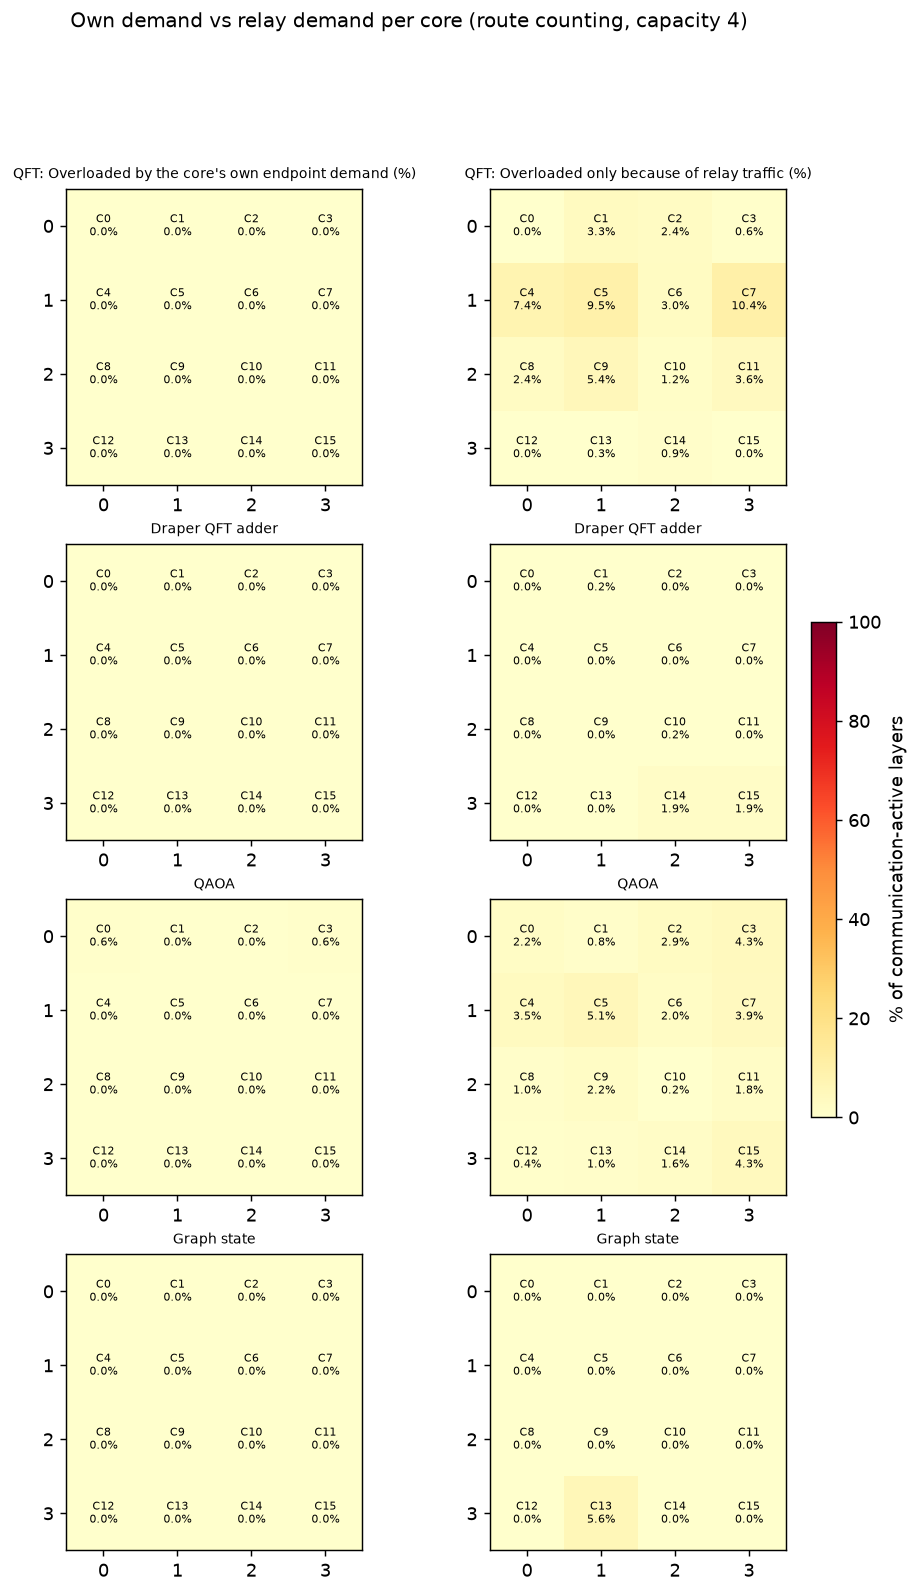

Values plotted in this chart, from the file beside it:
workload, core, row, column, mean_overloaded_percent, mean_own_percent, mean_relay_only_percent, mean_mean_relay_share_when_overloaded, mean_relay_share_of_excess, seed42_overloaded_percent, seed42_own_percent, seed42_relay_only_percent, seed43_overloaded_percent, seed43_own_percent, seed43_relay_only_percent, seed44_overloaded_percent, seed44_own_percent, seed44_relay_only_percent, seed42_relay_incidences, seed43_relay_incidences, seed44_relay_incidences, seed42_incident_hops, seed43_incident_hops, seed44_incident_hops
bmw_quark_cardinality, 0, 0, 0, 0.000000, 0.000000, 0.000000, , , 0.000000, 0.000000, 0.000000, 0.000000, 0.000000, 0.000000, 0.000000, 0.000000, 0.000000, 0, 6, 6, 6, 12, 12
bmw_quark_cardinality, 1, 0, 1, 0.000000, 0.000000, 0.000000, , , 0.000000, 0.000000, 0.000000, 0.000000, 0.000000, 0.000000, 0.000000, 0.000000, 0.000000, 0, 0, 0, 12, 12, 12
bmw_quark_cardinality, 2, 0, 2, 0.000000, 0.000000, 0.000000, , , 0.000000, 0.000000, 0.000000, 0.000000, 0.000000, 0.000000, 0.000000, 0.000000, 0.000000, 0, 0, 0, 12, 12, 12
bmw_quark_cardinality, 3, 0, 3, 0.000000, 0.000000, 0.000000, , , 0.000000, 0.000000, 0.000000, 0.000000, 0.000000, 0.000000, 0.000000, 0.000000, 0.000000, 0, 0, 0, 12, 12, 12
bmw_quark_cardinality, 4, 1, 0, 0.000000, 0.000000, 0.000000, , , 0.000000, 0.000000, 0.000000, 0.000000, 0.000000, 0.000000, 0.000000, 0.000000, 0.000000, 6, 6, 0, 18, 18, 12
bmw_quark_cardinality, 5, 1, 1, 0.000000, 0.000000, 0.000000, , , 0.000000, 0.000000, 0.000000, 0.000000, 0.000000, 0.000000, 0.000000, 0.000000, 0.000000, 0, 0, 0, 12, 12, 12
bmw_quark_cardinality, 6, 1, 2, 0.000000, 0.000000, 0.000000, , , 0.000000, 0.000000, 0.000000, 0.000000, 0.000000, 0.000000, 0.000000, 0.000000, 0.000000, 0, 0, 0, 12, 12, 12
bmw_quark_cardinality, 7, 1, 3, 0.000000, 0.000000, 0.000000, , , 0.000000, 0.000000, 0.000000, 0.000000, 0.000000, 0.000000, 0.000000, 0.000000, 0.000000, 6, 0, 0, 18, 12, 12
bmw_quark_cardinality, 8, 2, 0, 0.000000, 0.000000, 0.000000, , , 0.000000, 0.000000, 0.000000, 0.000000, 0.000000, 0.000000, 0.000000, 0.000000, 0.000000, 0, 0, 6, 12, 12, 18
bmw_quark_cardinality, 9, 2, 1, 0.000000, 0.000000, 0.000000, , , 0.000000, 0.000000, 0.000000, 0.000000, 0.000000, 0.000000, 0.000000, 0.000000, 0.000000, 0, 0, 0, 12, 12, 12
bmw_quark_cardinality, 10, 2, 2, 0.000000, 0.000000, 0.000000, , , 0.000000, 0.000000, 0.000000, 0.000000, 0.000000, 0.000000, 0.000000, 0.000000, 0.000000, 0, 0, 0, 12, 12, 12
bmw_quark_cardinality, 11, 2, 3, 0.000000, 0.000000, 0.000000, , , 0.000000, 0.000000, 0.000000, 0.000000, 0.000000, 0.000000, 0.000000, 0.000000, 0.000000, 0, 0, 6, 12, 12, 18
bmw_quark_cardinality, 12, 3, 0, 0.000000, 0.000000, 0.000000, , , 0.000000, 0.000000, 0.000000, 0.000000, 0.000000, 0.000000, 0.000000, 0.000000, 0.000000, 0, 0, 0, 12, 12, 12
bmw_quark_cardinality, 13, 3, 1, 0.000000, 0.000000, 0.000000, , , 0.000000, 0.000000, 0.000000, 0.000000, 0.000000, 0.000000, 0.000000, 0.000000, 0.000000, 0, 0, 0, 12, 12, 12
bmw_quark_cardinality, 14, 3, 2, 0.000000, 0.000000, 0.000000, , , 0.000000, 0.000000, 0.000000, 0.000000, 0.000000, 0.000000, 0.000000, 0.000000, 0.000000, 0, 0, 0, 12, 12, 12
bmw_quark_cardinality, 15, 3, 3, 0.000000, 0.000000, 0.000000, , , 0.000000, 0.000000, 0.000000, 0.000000, 0.000000, 0.000000, 0.000000, 0.000000, 0.000000, 6, 6, 0, 12, 12, 6
qft, 0, 0, 0, 0.000000, 0.000000, 0.000000, , , 0.000000, 0.000000, 0.000000, 0.000000, 0.000000, 0.000000, 0.000000, 0.000000, 0.000000, 0, 69, 124, 79, 148, 203
qft, 1, 0, 1, 3.274, 0.000000, 3.274, 0.273, 1, 1.786, 0.000000, 1.786, 6.25, 0.000000, 6.25, 1.786, 0.000000, 1.786, 30, 65, 15, 209, 244, 194
qft, 2, 0, 2, 2.381, 0.000000, 2.381, 0.625, 1, 0.000000, 0.000000, 0.000000, 3.571, 0.000000, 3.571, 3.571, 0.000000, 3.571, 78, 100, 148, 181, 203, 251
qft, 3, 0, 3, 0.5952, 0.000000, 0.5952, 0.6333, 1, 1.786, 0.000000, 1.786, 0.000000, 0.000000, 0.000000, 0.000000, 0.000000, 0.000000, 114, 21, 70, 245, 152, 201
qft, 4, 1, 0, 7.44, 0.000000, 7.44, 0.6185, 1, 16.07, 0.000000, 16.07, 0.000000, 0.000000, 0.000000, 6.25, 0.000000, 6.25, 141, 13, 85, 284, 156, 228
qft, 5, 1, 1, 9.524, 0.000000, 9.524, 0.5836, 1, 6.25, 0.000000, 6.25, 14.29, 0.000000, 14.29, 8.036, 0.000000, 8.036, 94, 131, 119, 199, 236, 224
qft, 6, 1, 2, 2.976, 0.000000, 2.976, 0.5533, 1, 0.000000, 0.000000, 0.000000, 8.929, 0.000000, 8.929, 0.000000, 0.000000, 0.000000, 26, 102, 16, 159, 235, 149
qft, 7, 1, 3, 10.42, 0.000000, 10.42, 0.3788, 1, 23.21, 0.000000, 23.21, 0.000000, 0.000000, 0.000000, 8.036, 0.000000, 8.036, 188, 0, 60, 301, 113, 173
qft, 8, 2, 0, 2.381, 0.000000, 2.381, 0.2, 1, 0.8929, 0.000000, 0.8929, 1.786, 0.000000, 1.786, 4.464, 0.000000, 4.464, 15, 44, 43, 148, 177, 176
qft, 9, 2, 1, 5.357, 0.000000, 5.357, 0.3344, 1, 0.8929, 0.000000, 0.8929, 8.929, 0.000000, 8.929, 6.25, 0.000000, 6.25, 20, 89, 87, 137, 206, 204
qft, 10, 2, 2, 1.19, 0.000000, 1.19, 0.4143, 1, 0.000000, 0.000000, 0.000000, 3.571, 0.000000, 3.571, 0.000000, 0.000000, 0.000000, 0, 49, 0, 149, 198, 149
qft, 11, 2, 3, 3.571, 0.000000, 3.571, 0.28, 1, 4.464, 0.000000, 4.464, 0.8929, 0.000000, 0.8929, 5.357, 0.000000, 5.357, 75, 30, 34, 244, 199, 203
qft, 12, 3, 0, 0.000000, 0.000000, 0.000000, , , 0.000000, 0.000000, 0.000000, 0.000000, 0.000000, 0.000000, 0.000000, 0.000000, 0.000000, 0, 23, 2, 141, 164, 143
qft, 13, 3, 1, 0.2976, 0.000000, 0.2976, 0.6, 1, 0.8929, 0.000000, 0.8929, 0.000000, 0.000000, 0.000000, 0.000000, 0.000000, 0.000000, 50, 58, 14, 159, 167, 123
qft, 14, 3, 2, 0.8929, 0.000000, 0.8929, 0.4583, 1, 0.000000, 0.000000, 0.000000, 0.8929, 0.000000, 0.8929, 1.786, 0.000000, 1.786, 2, 65, 99, 111, 174, 208
qft, 15, 3, 3, 0.000000, 0.000000, 0.000000, , , 0.000000, 0.000000, 0.000000, 0.000000, 0.000000, 0.000000, 0.000000, 0.000000, 0.000000, 101, 75, 18, 196, 170, 113
draper_qft_adder, 0, 0, 0, 0.000000, 0.000000, 0.000000, , , 0.000000, 0.000000, 0.000000, 0.000000, 0.000000, 0.000000, 0.000000, 0.000000, 0.000000, 0, 19, 19, 47, 66, 66
draper_qft_adder, 1, 0, 1, 0.2415, 0.000000, 0.2415, 0.6, 1, 0.000000, 0.000000, 0.000000, 0.7246, 0.000000, 0.7246, 0.000000, 0.000000, 0.000000, 29, 40, 23, 89, 100, 83
draper_qft_adder, 2, 0, 2, 0.000000, 0.000000, 0.000000, , , 0.000000, 0.000000, 0.000000, 0.000000, 0.000000, 0.000000, 0.000000, 0.000000, 0.000000, 23, 22, 32, 105, 104, 114
draper_qft_adder, 3, 0, 3, 0.000000, 0.000000, 0.000000, , , 0.000000, 0.000000, 0.000000, 0.000000, 0.000000, 0.000000, 0.000000, 0.000000, 0.000000, 69, 22, 29, 143, 96, 103
draper_qft_adder, 4, 1, 0, 0.000000, 0.000000, 0.000000, , , 0.000000, 0.000000, 0.000000, 0.000000, 0.000000, 0.000000, 0.000000, 0.000000, 0.000000, 17, 0, 8, 65, 48, 56
draper_qft_adder, 5, 1, 1, 0.000000, 0.000000, 0.000000, , , 0.000000, 0.000000, 0.000000, 0.000000, 0.000000, 0.000000, 0.000000, 0.000000, 0.000000, 16, 4, 12, 49, 37, 45
draper_qft_adder, 6, 1, 2, 0.000000, 0.000000, 0.000000, , , 0.000000, 0.000000, 0.000000, 0.000000, 0.000000, 0.000000, 0.000000, 0.000000, 0.000000, 11, 13, 9, 35, 37, 33
draper_qft_adder, 7, 1, 3, 0.000000, 0.000000, 0.000000, , , 0.000000, 0.000000, 0.000000, 0.000000, 0.000000, 0.000000, 0.000000, 0.000000, 0.000000, 40, 0, 17, 74, 34, 51
draper_qft_adder, 8, 2, 0, 0.000000, 0.000000, 0.000000, , , 0.000000, 0.000000, 0.000000, 0.000000, 0.000000, 0.000000, 0.000000, 0.000000, 0.000000, 24, 40, 40, 36, 52, 52
draper_qft_adder, 9, 2, 1, 0.000000, 0.000000, 0.000000, , , 0.000000, 0.000000, 0.000000, 0.000000, 0.000000, 0.000000, 0.000000, 0.000000, 0.000000, 33, 38, 1, 129, 134, 97
draper_qft_adder, 10, 2, 2, 0.2415, 0.000000, 0.2415, 0.2, 1, 0.000000, 0.000000, 0.000000, 0.7246, 0.000000, 0.7246, 0.000000, 0.000000, 0.000000, 0, 31, 0, 102, 133, 102
draper_qft_adder, 11, 2, 3, 0.000000, 0.000000, 0.000000, , , 0.000000, 0.000000, 0.000000, 0.000000, 0.000000, 0.000000, 0.000000, 0.000000, 0.000000, 9, 10, 17, 93, 94, 101
draper_qft_adder, 12, 3, 0, 0.000000, 0.000000, 0.000000, , , 0.000000, 0.000000, 0.000000, 0.000000, 0.000000, 0.000000, 0.000000, 0.000000, 0.000000, 0, 26, 4, 64, 90, 68
draper_qft_adder, 13, 3, 1, 0.000000, 0.000000, 0.000000, , , 0.000000, 0.000000, 0.000000, 0.000000, 0.000000, 0.000000, 0.000000, 0.000000, 0.000000, 17, 9, 39, 157, 149, 179
draper_qft_adder, 14, 3, 2, 1.932, 0.000000, 1.932, 0.4222, 1, 0.000000, 0.000000, 0.000000, 1.449, 0.000000, 1.449, 4.348, 0.000000, 4.348, 29, 48, 106, 169, 188, 246
draper_qft_adder, 15, 3, 3, 1.932, 0.000000, 1.932, 0.6, 1, 4.348, 0.000000, 4.348, 1.449, 0.000000, 1.449, 0.000000, 0.000000, 0.000000, 83, 78, 44, 211, 206, 172
bv, 0, 0, 0, 0.000000, 0.000000, 0.000000, , , 0.000000, 0.000000, 0.000000, 0.000000, 0.000000, 0.000000, 0.000000, 0.000000, 0.000000, 0, 0, 0, 2, 2, 2
bv, 1, 0, 1, 0.000000, 0.000000, 0.000000, , , 0.000000, 0.000000, 0.000000, 0.000000, 0.000000, 0.000000, 0.000000, 0.000000, 0.000000, 0, 1, 0, 2, 3, 2
bv, 2, 0, 2, 0.000000, 0.000000, 0.000000, , , 0.000000, 0.000000, 0.000000, 0.000000, 0.000000, 0.000000, 0.000000, 0.000000, 0.000000, 0, 0, 0, 4, 4, 4
bv, 3, 0, 3, 0.000000, 0.000000, 0.000000, , , 0.000000, 0.000000, 0.000000, 0.000000, 0.000000, 0.000000, 0.000000, 0.000000, 0.000000, 1, 0, 1, 2, 1, 2
bv, 4, 1, 0, 0.000000, 0.000000, 0.000000, , , 0.000000, 0.000000, 0.000000, 0.000000, 0.000000, 0.000000, 0.000000, 0.000000, 0.000000, 1, 1, 0, 3, 3, 2
bv, 5, 1, 1, 0.000000, 0.000000, 0.000000, , , 0.000000, 0.000000, 0.000000, 0.000000, 0.000000, 0.000000, 0.000000, 0.000000, 0.000000, 0, 1, 1, 2, 3, 3
bv, 6, 1, 2, 0.000000, 0.000000, 0.000000, , , 0.000000, 0.000000, 0.000000, 0.000000, 0.000000, 0.000000, 0.000000, 0.000000, 0.000000, 1, 1, 1, 3, 3, 3
bv, 7, 1, 3, 0.000000, 0.000000, 0.000000, , , 0.000000, 0.000000, 0.000000, 0.000000, 0.000000, 0.000000, 0.000000, 0.000000, 0.000000, 1, 0, 0, 3, 2, 2
bv, 8, 2, 0, 0.000000, 0.000000, 0.000000, , , 0.000000, 0.000000, 0.000000, 0.000000, 0.000000, 0.000000, 0.000000, 0.000000, 0.000000, 0, 0, 1, 2, 2, 3
bv, 9, 2, 1, 0.000000, 0.000000, 0.000000, , , 0.000000, 0.000000, 0.000000, 0.000000, 0.000000, 0.000000, 0.000000, 0.000000, 0.000000, 0, 0, 0, 2, 2, 2
bv, 10, 2, 2, 0.000000, 0.000000, 0.000000, , , 0.000000, 0.000000, 0.000000, 0.000000, 0.000000, 0.000000, 0.000000, 0.000000, 0.000000, 0, 0, 0, 2, 2, 2
bv, 11, 2, 3, 0.000000, 0.000000, 0.000000, , , 0.000000, 0.000000, 0.000000, 0.000000, 0.000000, 0.000000, 0.000000, 0.000000, 0.000000, 0, 0, 1, 2, 2, 3
... 100 more rows
